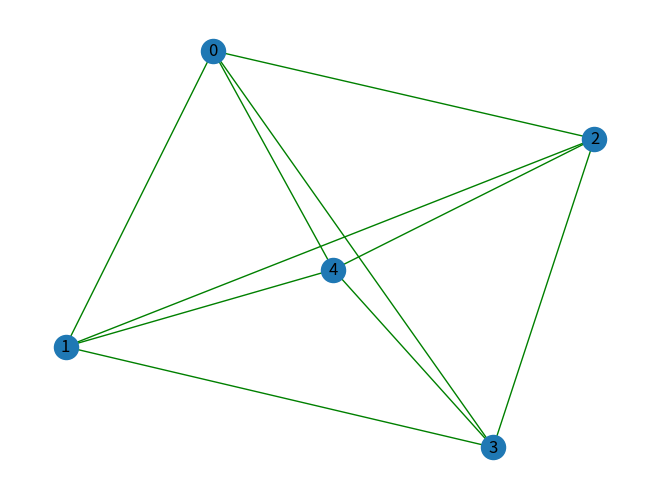

The matplotlib source for this figure:
# Import packages
import random
import networkx as nx
import matplotlib.pyplot as plt


class CoherenceNetworks:

    def __init__(self, number_nodes, amount_edges, amount_positive_constraints):
        """
        Initialisation of class.
        :param number_nodes: int; the number of nodes in the belief_network
        :param amount_edges: string; the amount of edges connecting the nodes in the belief_network (low, middle, high)
        :param amount_positive_constraints: string; the amount of positive constraints connecting the nodes in the
        belief_network (low, middle, high)
        """

        self.n_nodes = number_nodes
        self.a_edges = amount_edges
        self.a_constraint_pos = amount_positive_constraints

        # Transform the amount of edges into a randomly chosen number of edges of the associated range
        self.n_edges = self.number_edges()

        # Transform the amount of positive constraints into a randomly chosen probability of the associated range
        self.prob_pos_edges = self.probability_constraint_p()

    def number_edges(self):
        """
        Take the amount of edges (low, middle, high) and turn it into a number of edges by using fractions of the upper
        bound.
        :return: int; number of edges
        """

        # The maximum number of edges is the number of nodes^2, forming an upper bound.
        if self.a_edges == "low":
            n_edges = round(random.uniform(((self.n_nodes - 1)/(self.n_nodes**2)), 0.34) * (self.n_nodes**2))
        elif self.a_edges == "middle":
            n_edges = round(random.uniform(0.35, 0.69) * (self.n_nodes**2))
        elif self.a_edges == "high":
            n_edges = round(random.uniform(0.70, 1.0) * (self.n_nodes**2))
        else:
            raise ValueError("Amount of edges must be either 'low', 'middle' or 'high'")

        return n_edges

    def probability_constraint_p(self):
        """
        Transforms input of 'low', 'middle', 'high' in a random chosen probability within the specified range to choose
        a positive constraint over a negative one.
        :return: int; probability to choose a positive constraint
        """

        if self.a_constraint_pos == "low":
            prob_pos_edges = random.uniform(0, 0.34)
        elif self.a_constraint_pos == "middle":
            prob_pos_edges = random.uniform(0.35, 0.69)
        elif self.a_constraint_pos == "high":
            prob_pos_edges = random.uniform(0.70, 1)
        else:
            raise ValueError("Amount of positive constraints must be either 'low', 'middle' or 'high'")

        return prob_pos_edges

    def create_graph(self):
        """
        Create a graph based on the number of nodes, amount of edges and amount of positive constraints.
        :return: graph; a graph with the specified number of nodes and edges and added constraints.
        """

        # Create a random graph with n_nodes nodes and n_edges edges
        graph = nx.gnm_random_graph(self.n_nodes, self.n_edges)

        # Make sure that the graph is connected (meaning no separate graphs)
        while nx.is_connected(graph) == False:
            graph = nx.gnm_random_graph(self.n_nodes, self.n_edges)

        # Add positive or negative constraints to edges
        constraints = random.choices(["positive", "negative"], weights=[self.prob_pos_edges, 1 - self.prob_pos_edges],
                                     k=graph.number_of_edges())
        i = 0
        for edge in list(graph.edges()):
            graph[edge[0]][edge[1]]["constraint"] = constraints[i]
            i += 1
        # print(constraints)
        # print(graph.edges(data=True))
        # nx.set_edge_attributes(graph, constraints, "constraint")
        # print("Prob pos edges: ", self.prob_pos_edges)
        # print("Number of edges: ", self.n_edges)

        # Draw the graph
        colours = ["green" if x == "positive" else "red" for x in constraints]
        nx.draw(graph, edge_color=colours, with_labels=True)
        plt.show()

        return graph


if __name__ == '__main__':
    CoherenceNetworks(5, 'middle', 'high').create_graph()
